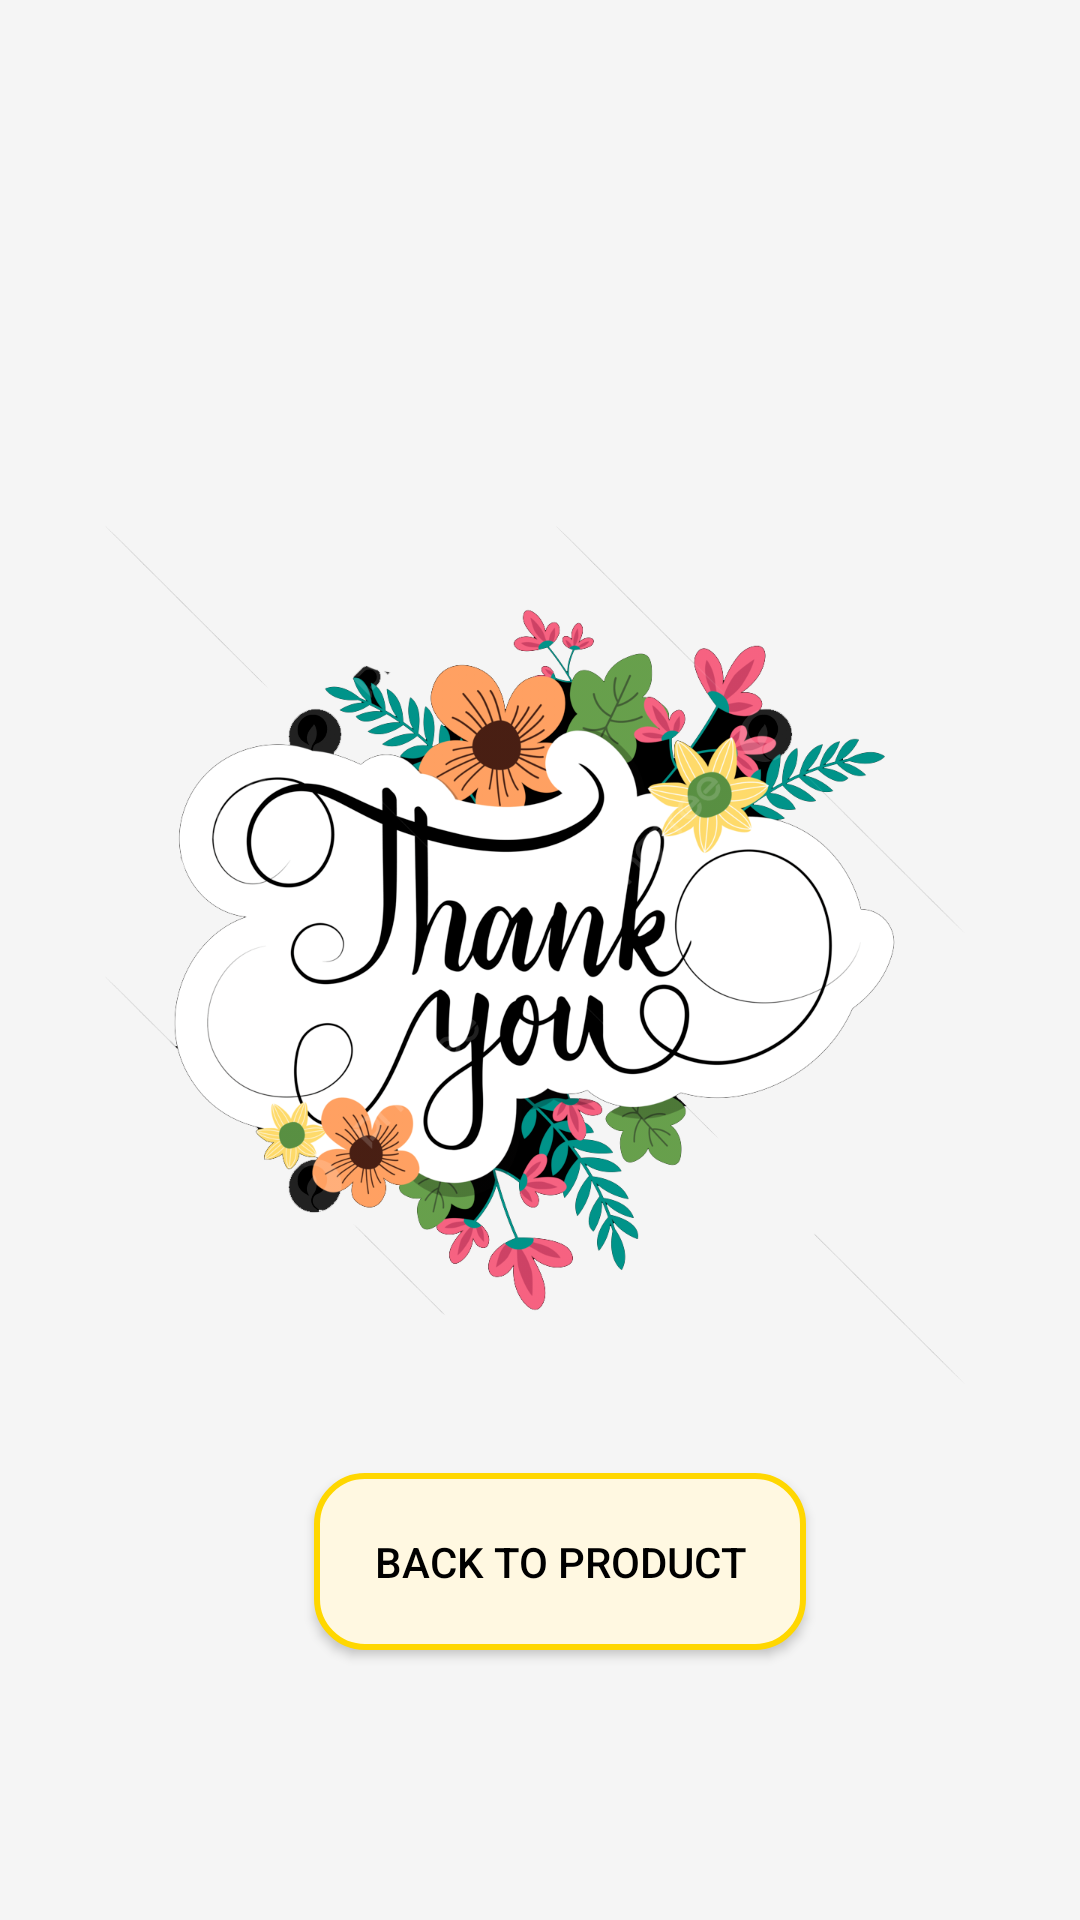

This screen was rendered from an Android layout file. Write that file and the resources it references.
<!-- AndroidManifest.xml: application theme Theme.JewelleryStore -->
<!-- res/layout/activity_thanku.xml -->
<?xml version="1.0" encoding="utf-8"?>
<androidx.constraintlayout.widget.ConstraintLayout xmlns:android="http://schemas.android.com/apk/res/android"
    xmlns:app="http://schemas.android.com/apk/res-auto"
    xmlns:tools="http://schemas.android.com/tools"
    android:id="@+id/main"
    android:padding="30dp"
    android:background="@color/backcolor"
    android:layout_width="match_parent"
    android:layout_height="match_parent"
    tools:context=".UI.ThankuActivity">

    <com.google.android.material.imageview.ShapeableImageView
        android:layout_width="wrap_content"
        android:layout_height="wrap_content"
        android:src="@drawable/thanku"
        app:layout_constraintBottom_toBottomOf="parent"
        app:layout_constraintEnd_toEndOf="parent"
        app:layout_constraintStart_toStartOf="parent"
        app:layout_constraintTop_toTopOf="parent" />

    <androidx.appcompat.widget.AppCompatButton
        android:layout_width="wrap_content"
        android:layout_height="wrap_content"
        android:layout_margin="10dp"
        android:id="@+id/backbtn"
        android:layout_marginBottom="613dp"
        android:text="Back to Product"
        android:background="@drawable/btn_bg"
        android:padding="20dp"
        android:textColor="@color/black"
        app:layout_constraintBottom_toBottomOf="parent"
        app:layout_constraintEnd_toEndOf="parent"
        app:layout_constraintHorizontal_bias="0.558"
        app:layout_constraintStart_toStartOf="parent"
        app:layout_constraintTop_toTopOf="parent"
        app:layout_constraintVertical_bias="0.9" />
</androidx.constraintlayout.widget.ConstraintLayout>
<!-- resources referenced by this layout -->
<resources>
  <color name="backcolor">#F5F5F5</color>
  <color name="black">#FF000000</color>
  <!-- drawable btn_bg (drawable) -->
  <shape xmlns:android="http://schemas.android.com/apk/res/android">
      <solid android:color="#FFF8E1" /> 
      <corners android:radius="16dp" />
      <stroke android:color="#FFD700" android:width="2dp" /> 
  </shape>
  <!-- drawable thanku: png bitmap (drawable, 350931 bytes) -->
  <style name="Theme.JewelleryStore" parent="Base.Theme.JewelleryStore" />
  <style name="Base.Theme.JewelleryStore" parent="Theme.Material3.DayNight.NoActionBar">
          
          
      </style>
</resources>
